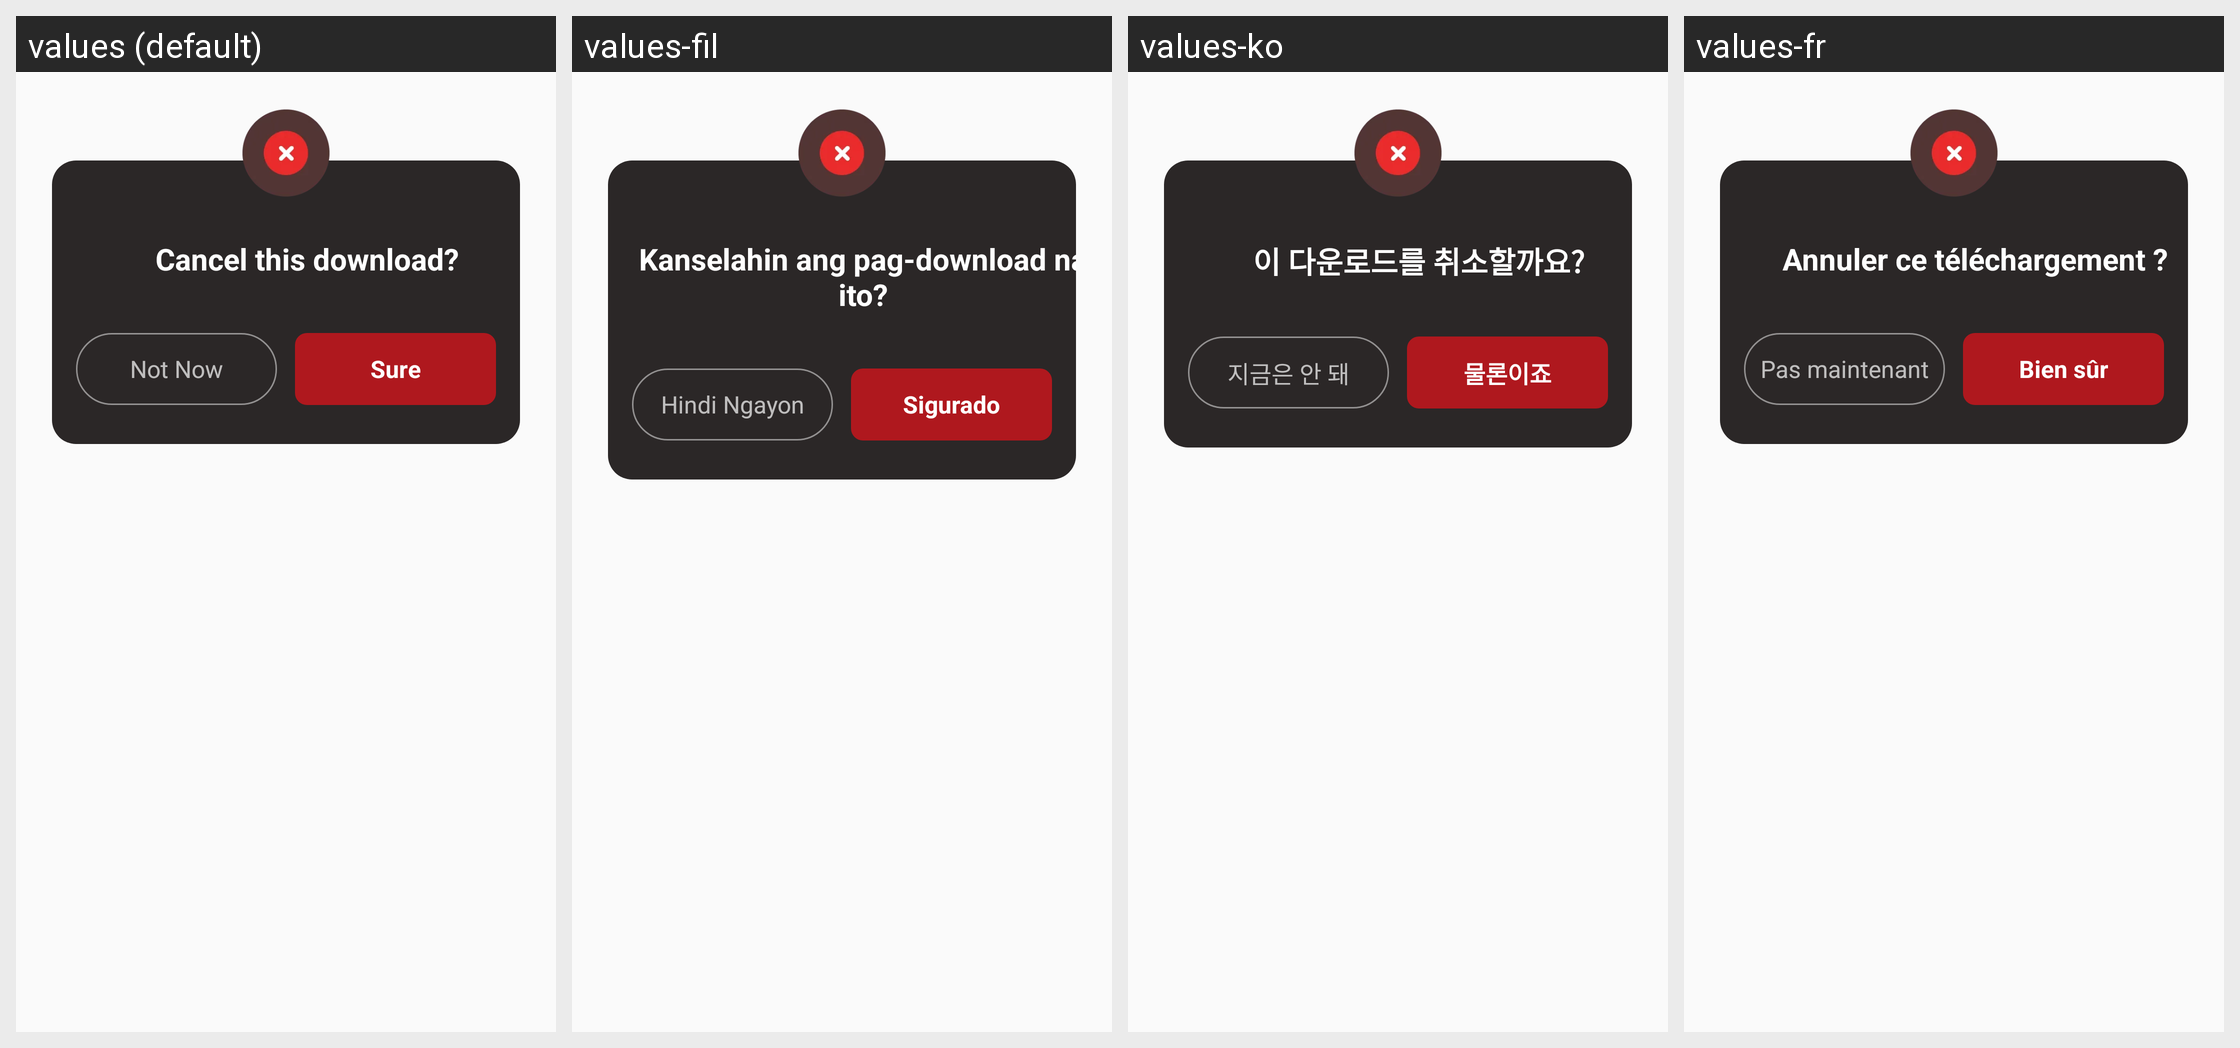

Translations of the strings shown on this Android screen, per locale in the grid:
Android screen res/layout/dialog_download_cancel.xml rendered under 4 locales, left to right: values (default), values-fil, values-ko, values-fr. Device: Nexus 5 (rendered at 1080×1920; each locale shown at half size, 540×960, under a caption strip naming it); theme Theme.Video_download.
Other locales in the repository, not shown: values-ar, values-de, values-en, values-es, values-hi, values-in, values-it, values-ja, values-ms, values-pt, values-ru, values-th, values-tr, values-ur, values-zh, values-zh-rTW.
Strings drawn on this screen, with the default value and each locale's value (text and hints the layout hard-codes, and strings that could not be matched under every locale, appear in the picture but are not listed):

cancel_download
  values: Cancel this download?
  values-fil: Kanselahin ang pag-download na ito?
  values-ko: 이 다운로드를 취소할까요?
  values-fr: Annuler ce téléchargement ?

now
  values: Not Now
  values-fil: Hindi Ngayon
  values-ko: 지금은 안 돼
  values-fr: Pas maintenant

Sure
  values: Sure
  values-fil: Sigurado
  values-ko: 물론이죠
  values-fr: Bien sûr
